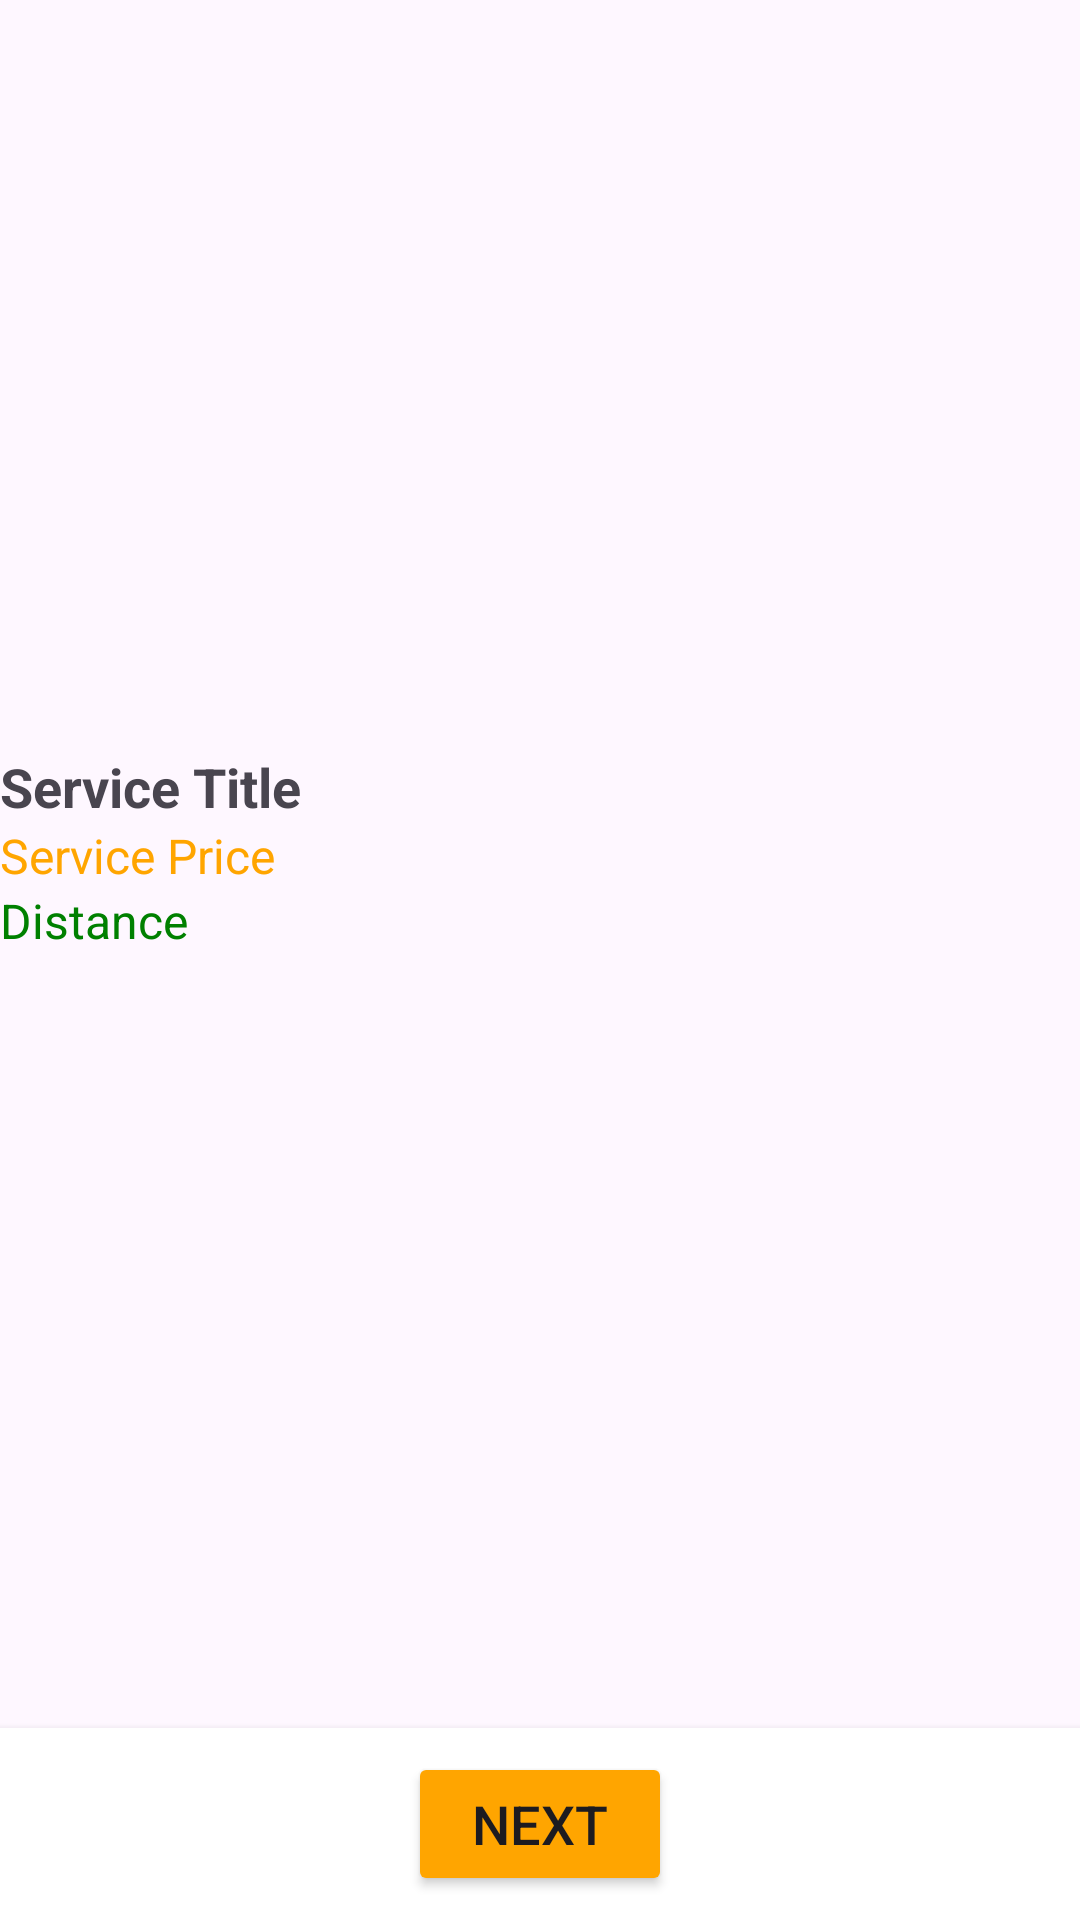

Reconstruct the res/layout file that produces this screen, plus the resources it refers to.
<!-- AndroidManifest.xml: application theme Theme.Fixify -->
<!-- res/layout/activity_detail_service.xml -->
<RelativeLayout xmlns:android="http://schemas.android.com/apk/res/android"
    xmlns:app="http://schemas.android.com/apk/res-auto"
    android:id="@+id/rootLayout"
    android:layout_width="match_parent"
    android:layout_height="match_parent">

    <LinearLayout
        android:layout_width="match_parent"
        android:layout_height="wrap_content"
        android:orientation="vertical">

        <ViewFlipper
            android:id="@+id/bannerViewFlipper"
            android:layout_width="match_parent"
            android:layout_height="250dp"
            android:autoStart="true"
            android:flipInterval="3000">
            
            <ImageView
                android:layout_width="match_parent"
                android:layout_height="match_parent"
                android:scaleType="centerCrop" />
            <ImageView
                android:layout_width="match_parent"
                android:layout_height="match_parent"
                android:scaleType="centerCrop" />
        </ViewFlipper>

        
        <LinearLayout
            android:layout_width="match_parent"
            android:layout_height="match_parent"
            android:orientation="vertical">

            
            <TextView
                android:id="@+id/serviceTitleTextView"
                android:layout_width="wrap_content"
                android:layout_height="wrap_content"
                android:text="Service Title"
                android:textSize="18sp"
                android:textStyle="bold" />

            <TextView
                android:id="@+id/servicePriceTextView"
                android:layout_width="wrap_content"
                android:layout_height="wrap_content"
                android:text="Service Price"
                android:textSize="16sp"
                android:textColor="#FFA500" />

            <TextView
                android:id="@+id/serviceDistanceTextView"
                android:layout_width="wrap_content"
                android:layout_height="wrap_content"
                android:text="Distance"
                android:textSize="16sp"
                android:textColor="#008000" />
        </LinearLayout>
    </LinearLayout>

    
    <LinearLayout
        android:id="@+id/navigationBar"
        android:layout_width="match_parent"
        android:layout_height="wrap_content"
        android:orientation="horizontal"
        android:gravity="center"
        android:layout_alignParentBottom="true"
        android:background="@android:color/white"
        android:padding="8dp"
        android:elevation="4dp">

        <Button
            android:id="@+id/nextButton"
            android:layout_width="wrap_content"
            android:layout_height="wrap_content"
            android:backgroundTint="#FFA500"
            android:text="Next"
            android:textSize="18sp" />
    </LinearLayout>
</RelativeLayout>
<!-- resources referenced by this layout -->
<resources>
  <style name="Theme.Fixify" parent="Base.Theme.Fixify" />
  <style name="Base.Theme.Fixify" parent="Theme.Material3.DayNight.NoActionBar">
          
          <item name="colorPrimary">@color/purple_500</item>
          <item name="colorPrimaryVariant">@color/lavender</item>
          <item name="colorOnPrimary">@color/white</item>
          
          <item name="colorSecondary">@color/teal_200</item>
          <item name="colorSecondaryVariant">@color/teal_700</item>
          <item name="colorOnSecondary">@color/black</item>
          
          <item name="android:statusBarColor">#00000000</item>
          
      </style>
  <color name="purple_500">#FF6200EE</color>
  <color name="lavender">#B692F7</color>
  <color name="white">#FFFFFFFF</color>
  <color name="teal_200">#FF03DAC5</color>
  <color name="teal_700">#FF018786</color>
  <color name="black">#FF000000</color>
</resources>
